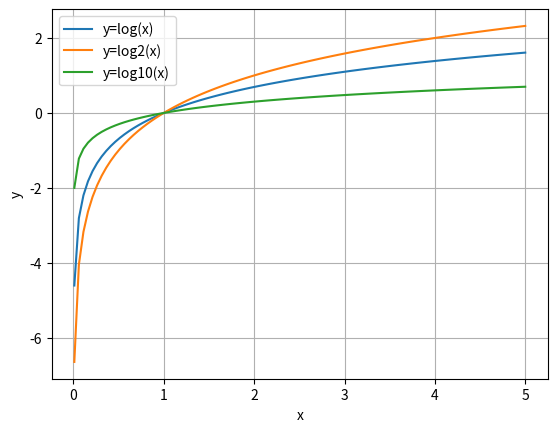

Python code for this plot:
#1.	NumPyの関数 np.log, np.log2, np.log10 を用いて，それぞれの関数のグラフを同じ平面上にプロット（画面に表示，または画像として保存）してください．ただし， x の範囲は 0.01 から 5 までとしてください．
import numpy as np
import matplotlib.pyplot as plt
#Matplotlibを利用してグラフを描画するためにmatplotlib.pyplotモジュールをインポート
x = np.linspace(0.01, 5, 100)
#0.01から5までの範囲を100等分した配列を作成
y1 = np.log(x)  #自然対数（底e）np.logはlogを計算する関数
y2 = np.log2(x) #底が2の対数    
y3 = np.log10(x)#底が10の対数

plt.plot(x,y1,label='y=log(x)')
plt.plot(x,y2,label='y=log2(x)')
plt.plot(x,y3,label='y=log10(x)')
#関数をプロットする。labelでグラフの説明
plt.xlabel('x')
plt.ylabel('y')
plt.legend()
#labelで説明した内容を表示
plt.grid(True)
#目盛り線を表示
plt.show()
#グラフを画面に表示